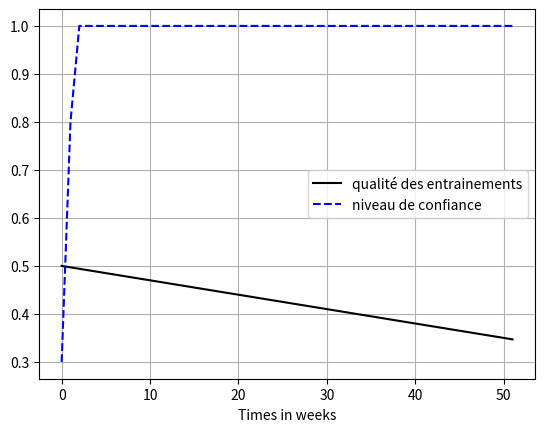

This figure's Python source:
###########################################                                        
# _____________ BIBLIOTHEQUES ___________ #
###########################################
import numpy as np
import time as time
import matplotlib.pyplot as plt

######### Méthode qui défini le nombre d'entrainement par semaine de l'athlète
def N(E_t):
    return E_t

#méthode qui défini la qualité d'entrainement de l'athlète
def E(E_t,N_t,alpha,beta):
    E_tSuiv=E_t+N_t*(alpha-beta)
    if(E_tSuiv>1):
        return 1
    if(E_tSuiv<-1):
        return -1
    else :
        return E_tSuiv

#méthode qui défini le niveau de confiance de l'athlète
def C(C_t,E_t):
    C_tSuiv=C_t+max(-C_t,E_t)
    if(C_tSuiv>1):
        return 1
    else :
        return C_tSuiv

############################# CI #####################
N0=3/20
E0=0.5
C0=0.3
############################## Param #####################
alpha=0.63
beta=0.65
########################## Valeur fonction ###############
nbSemaine=52

valN=np.zeros(nbSemaine)
valE=np.zeros(nbSemaine)
valC=np.zeros(nbSemaine)
valE[0]=E0
valN[0]=N0
valC[0]=C0

for dureePlan in range(1,nbSemaine):
    valN[dureePlan]=N0
    valE[dureePlan]=E(valE[dureePlan-1],valN[dureePlan-1],alpha,beta)
    valC[dureePlan]=C(valC[dureePlan-1],valE[dureePlan-1])
    
print(valE)
print(valC)
plt.plot(np.arange(0,nbSemaine,1),valE,label="qualité des entrainements",c="black")
plt.plot(np.arange(0,nbSemaine,1),valC,label="niveau de confiance",c="blue",linestyle="dashed")
plt.xlabel("Times in weeks")
plt.legend()
plt.grid()
plt.show()
